Run: headless pygame with SDL's dummy video driver; simulated clock (each Clock.tick advances the game by its frame time, no real sleeping); random seed 0; keys injected as events and as key.get_pressed() state; no mouse input.
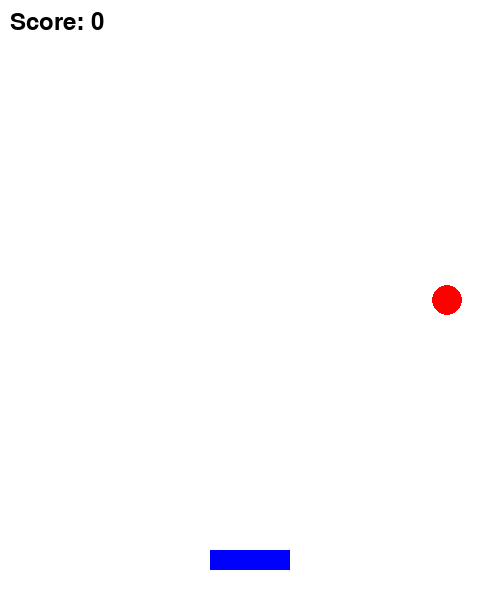
Frame 1 of 4 · flips 1–60 · no input
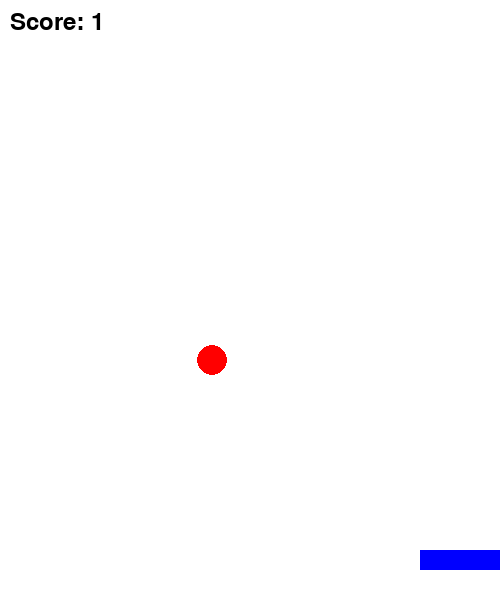
Frame 2 of 4 · flips 61–180 · tapped SPACE, RETURN · held RIGHT (→), D
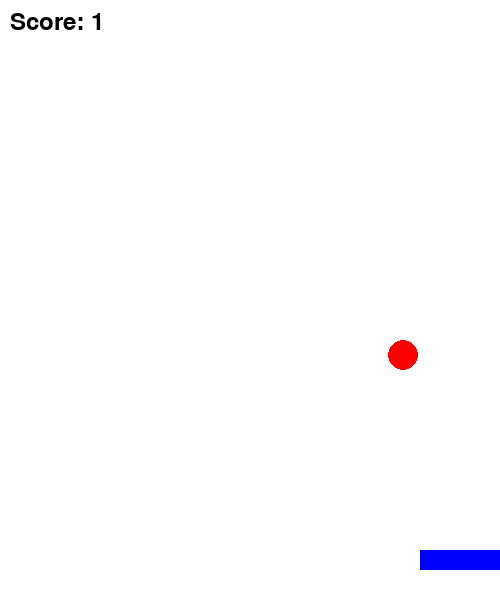
Frame 3 of 4 · flips 181–300 · held DOWN (↓), S
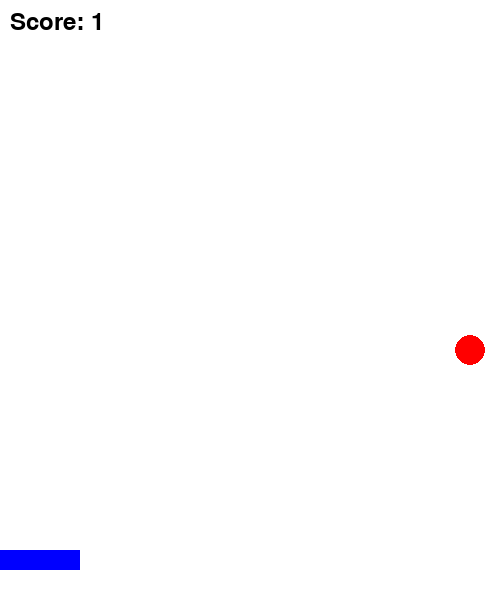
Frame 4 of 4 · flips 301–420 · held LEFT (←), A, UP (↑), W

The pygame program that drew these frames:

import pygame
import random

# Initialize pygame
pygame.init()

# Screen dimensions
WIDTH, HEIGHT = 500, 600
screen = pygame.display.set_mode((WIDTH, HEIGHT))
pygame.display.set_caption("Catch the Falling Objects")

# Colors
WHITE = (255, 255, 255)
RED = (255, 0, 0)
BLUE = (0, 0, 255)
# Basket properties
basket_width = 80
basket_height = 20
basket_x = WIDTH // 2 - basket_width // 2
basket_y = HEIGHT - 50
basket_speed = 7

# Apple properties
apple_radius = 15
apple_x = random.randint(apple_radius, WIDTH - apple_radius)
apple_y = 0
apple_speed = 5

# Score
score = 0
font = pygame.font.Font(None, 36)
# Game loop
running = True
while running:
    pygame.time.delay(30)
    screen.fill(WHITE)
    
    # Event handling
    for event in pygame.event.get():
        if event.type == pygame.QUIT:
            running = False
    
    # Move basket
    keys = pygame.key.get_pressed()
    if keys[pygame.K_LEFT] and basket_x > 0:
        basket_x -= basket_speed
    if keys[pygame.K_RIGHT] and basket_x < WIDTH - basket_width:
        basket_x += basket_speed
    
    # Move apple
    apple_y += apple_speed
    
    # Check if apple is caught
    if basket_y < apple_y + apple_radius and basket_x < apple_x < basket_x + basket_width:
        score += 1
        apple_x = random.randint(apple_radius, WIDTH - apple_radius)
        apple_y = 0
    
    # Reset apple if it falls
    if apple_y > HEIGHT:
        apple_x = random.randint(apple_radius, WIDTH - apple_radius)
        apple_y = 0

 # Draw basket
    pygame.draw.rect(screen, BLUE, (basket_x, basket_y, basket_width, basket_height))
    
    # Draw apple
    pygame.draw.circle(screen, RED, (apple_x, apple_y), apple_radius)
    
    # Display score
    score_text = font.render(f"Score: {score}", True, (0, 0, 0))
    screen.blit(score_text, (10, 10))
    
    pygame.display.update()
    
pygame.quit()
